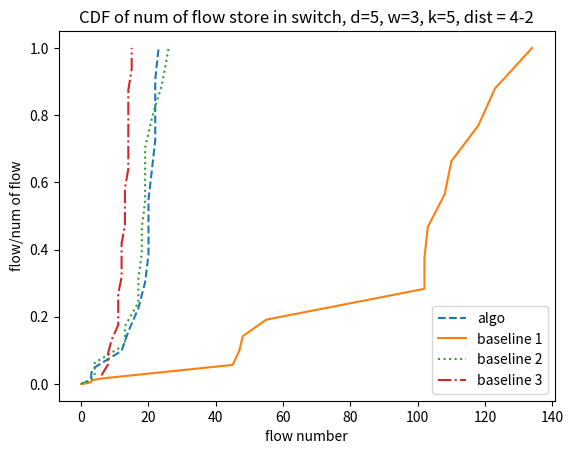

Here is the Python script that generated this plot:
import numpy as np 
from matplotlib import pyplot as plt 

algo_5_3_k1_x =[18, 16, 16, 26, 0, 0, 0, 0, 15, 22, 21, 25, 0, 0, 0, 0, 19, 23, 21, 20]
b1_5_3_k1_x = [103, 134, 118, 123, 0, 0, 0, 0, 105, 105, 106, 106, 0, 0, 0, 0, 45, 47, 49, 42]
b2_5_3_k1_x =[20, 7, 16, 22, 0, 0, 0, 0, 17, 19, 20, 26, 0, 0, 0, 0, 20, 24, 25, 23]
b3_5_3_k1_x =[7, 9, 11, 13, 16, 13, 14, 11, 16, 11, 10, 13, 9, 14, 13, 11, 12, 9, 15, 12]

algo_5_3_k5_x = [17, 12, 20, 22, 0, 0, 0, 0, 14, 22, 22, 20, 3, 4, 2, 3, 23, 21, 19, 20]
b1_5_3_k5_x = [103, 134, 118, 123, 2, 1, 0, 0, 102, 108, 102, 110, 3, 6, 3, 3, 47, 45, 48, 55]
b2_5_3_k5_x = [17, 13, 19, 19, 0, 0, 0, 0, 13, 24, 18, 17, 4, 3, 4, 4, 26, 19, 21, 18]
b3_5_3_k5_x = [6, 8, 14, 12, 13, 12, 8, 11, 12, 14, 11, 14, 9, 11, 13, 13, 15, 14, 14, 15]


algo_5_3_k1_y = []
b1_5_3_k1_y = [] 
b2_5_3_k1_y = [] 
b3_5_3_k1_y = [] 

algo_5_3_k5_y = []
b1_5_3_k5_y = [] 
b2_5_3_k5_y = [] 
b3_5_3_k5_y = [] 

x_k1 = [algo_5_3_k1_x,b1_5_3_k1_x,b2_5_3_k1_x,b3_5_3_k1_x]
x_k5 = [algo_5_3_k5_x,b1_5_3_k5_x,b2_5_3_k5_x,b3_5_3_k5_x]

y_k1 = [algo_5_3_k1_y,b1_5_3_k1_y,b2_5_3_k1_y,b3_5_3_k1_y]
y_k5 = [algo_5_3_k5_y,b1_5_3_k5_y,b2_5_3_k5_y,b3_5_3_k5_y]

sorted_x_k1 =[]
sorted_x_k5 =[]
sum_k1 = []
sum_k5 = []
for i in x_k1:
    tmp = 0
    for data in i:
        tmp += data
    sum_k1.append(tmp)

for i in x_k5:
    tmp = 0
    for data in i:
        tmp += data
    sum_k5.append(tmp)


for index,x in enumerate(x_k1):
    tmp = 0
    tmp_x = sorted(x)
    sorted_x_k1.append(tmp_x)
    for data in tmp_x:
        tmp += data
        y_k1[index].append(tmp/sum_k1[index])

for index,x in enumerate(x_k5):
    tmp = 0
    tmp_x = sorted(x)
    sorted_x_k5.append(tmp_x)
    for data in tmp_x:
        tmp += data
        y_k5[index].append(tmp/sum_k5[index])

plt.title("CDF of num of flow store in switch, d=5, w=3, k=5, dist = 4-2") 
plt.xlabel("flow number") 
plt.ylabel("flow/num of flow") 

### k = 1
# plt.plot(sorted_x_k1[0],y_k1[0],label='algo',linestyle = 'dashed')
# plt.plot(sorted_x_k1[1],y_k1[1],label='baseline 1',linestyle = 'solid')
# plt.plot(sorted_x_k1[2],y_k1[2],label='baseline 2',linestyle = 'dotted')
# plt.plot(sorted_x_k1[3],y_k1[3],label='baseline 3',linestyle = '-.')

### k = 5
plt.plot(sorted_x_k5[0],y_k5[0],label='algo',linestyle = 'dashed')
plt.plot(sorted_x_k5[1],y_k5[1],label='baseline 1',linestyle = 'solid')
plt.plot(sorted_x_k5[2],y_k5[2],label='baseline 2',linestyle = 'dotted')
plt.plot(sorted_x_k5[3],y_k5[3],label='baseline 3',linestyle = '-.')

plt.legend()
plt.show()
